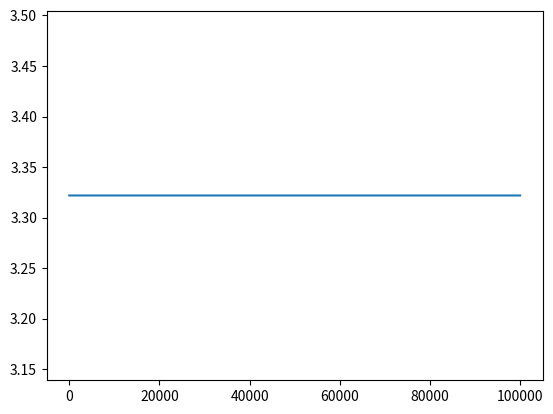

This chart was generated by the following Python code:
import matplotlib.pyplot as plt
import numpy as np

plt.ion()
f = lambda n: np.log2(n) / np.log10(n)

n = np.arange(2, 100000, 1)

fig, ax = plt.subplots()
ax.plot(n, f(n))
